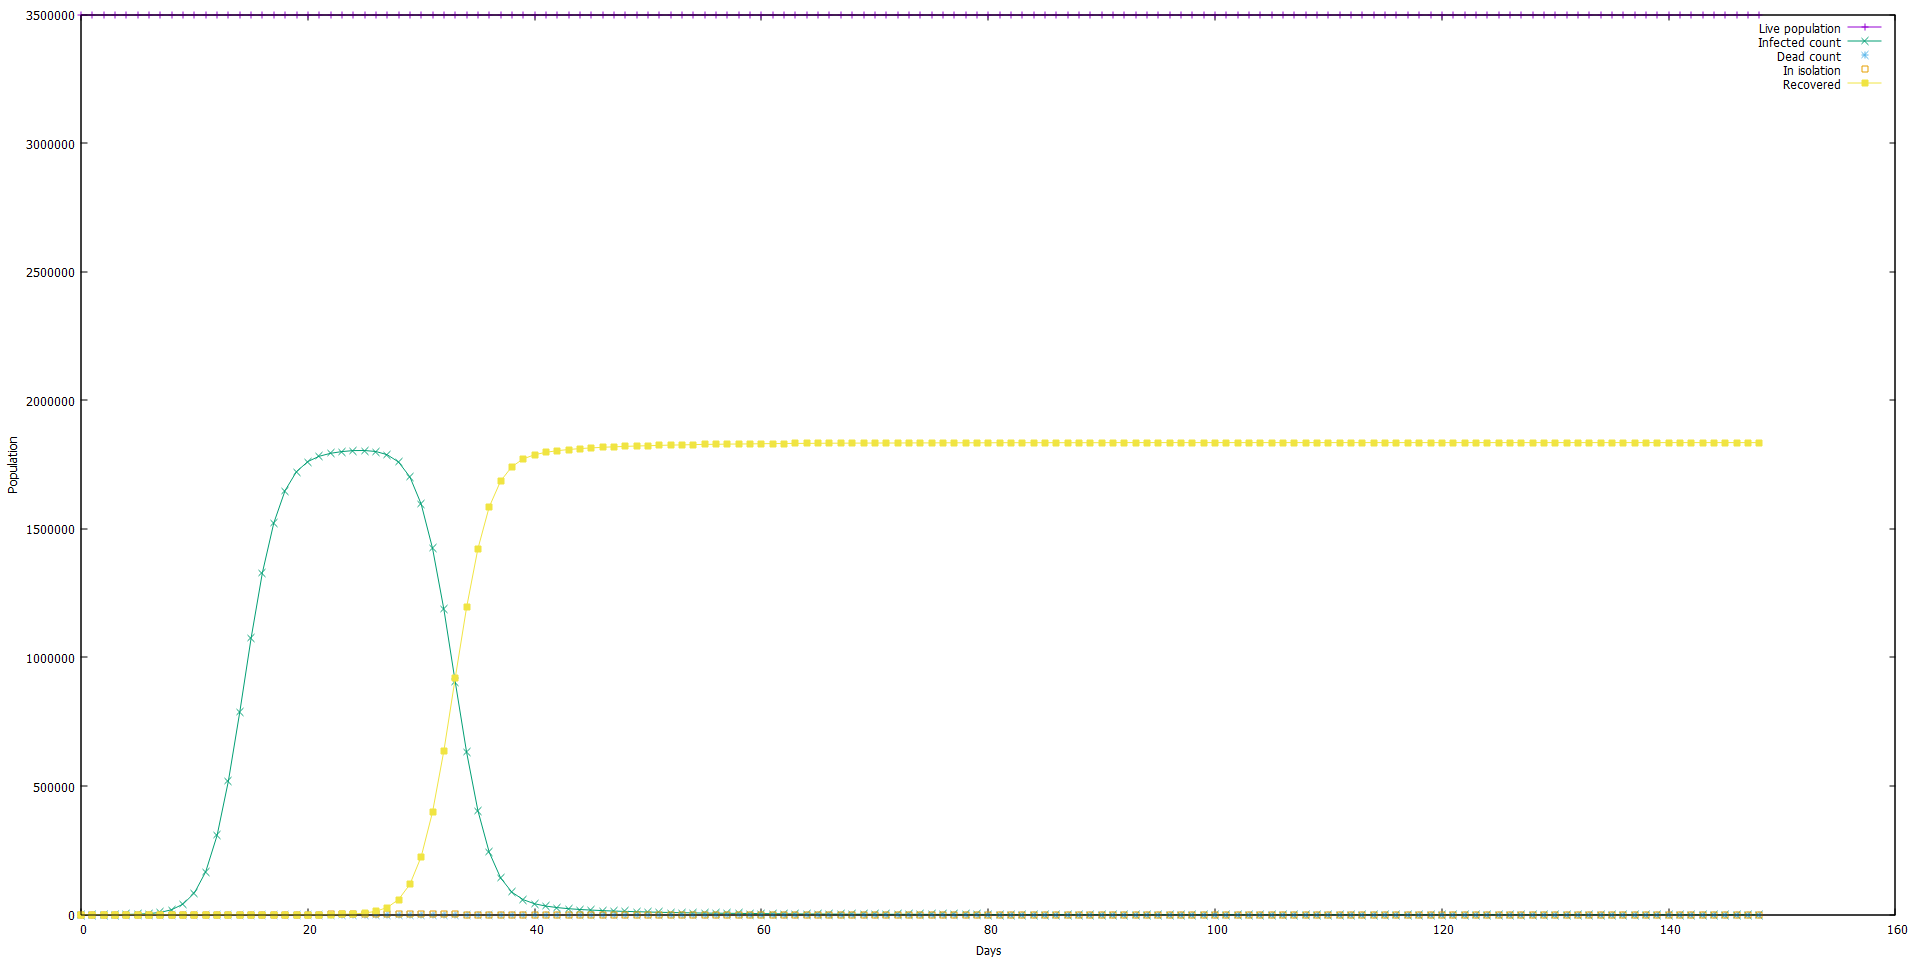

The table this chart was drawn from, first rows:
; loaded params from param_hr.json
; {"algorithm_type":2, population_count:3500000, start_infected:15, collapse_threshold:2000000, interaction_circle_count:25, asymptomatic_ratio:0.5, isolation_ratio:0.00008, isolation_violators_ratio:0.45, asymptomatic_days:7, total_disease_days:18, spread_prob_isolation:0.0002, spread_prob_not_isolation:0.08, spread_prob_asymptomatic_isolation:0.000…, spread_prob_asymptomatic_not_isolation:0…, death_prob_normal:9e-7, death_prob_collapse:0.001}
day, live_count, infected_count, dead_count, isolation_count, immune_count
0, 3500000, 15, 0, 0, 0
1, 3500000, 44, 0, 0, 0
2, 3500000, 114, 0, 0, 0
3, 3500000, 279, 0, 0, 0
4, 3500000, 684, 0, 0, 0
5, 3500000, 1691, 0, 0, 0
6, 3500000, 3894, 0, 0, 0
7, 3500000, 8709, 0, 0, 0
8, 3500000, 19116, 0, 2, 0
9, 3500000, 40827, 0, 3, 0
10, 3499999, 84170, 1, 4, 0
11, 3499999, 166520, 1, 6, 0
12, 3499999, 307998, 1, 14, 0
13, 3499999, 519590, 1, 28, 0
14, 3499999, 788095, 1, 58, 0
15, 3499998, 1074584, 2, 110, 0
16, 3499996, 1329481, 4, 172, 0
17, 3499995, 1522576, 5, 230, 0
18, 3499994, 1649115, 6, 290, 0
19, 3499993, 1722446, 7, 373, 24
20, 3499992, 1761417, 8, 471, 80
21, 3499992, 1782244, 8, 560, 181
22, 3499991, 1793816, 9, 643, 434
23, 3499989, 1800516, 11, 748, 1076
24, 3499987, 1804123, 13, 850, 2513
25, 3499985, 1804789, 15, 967, 5735
26, 3499981, 1800758, 19, 1070, 12807
27, 3499981, 1788306, 19, 1170, 27748
28, 3499981, 1759869, 19, 1248, 58257
29, 3499980, 1701979, 20, 1321, 117914
30, 3499980, 1596341, 20, 1313, 225121
31, 3499979, 1424837, 21, 1241, 398019
32, 3499979, 1186768, 21, 1051, 637319
33, 3499977, 906414, 23, 791, 918722
34, 3499976, 631556, 24, 527, 1194574
35, 3499975, 404481, 25, 318, 1422551
36, 3499973, 242803, 27, 180, 1585028
37, 3499973, 142829, 27, 77, 1685699
38, 3499973, 87129, 27, 39, 1742023
39, 3499973, 57776, 27, 20, 1771970
40, 3499973, 41942, 27, 10, 1788281
41, 3499973, 32914, 27, 7, 1797791
42, 3499973, 27158, 27, 7, 1803998
43, 3499973, 23058, 27, 6, 1808497
44, 3499973, 19966, 27, 5, 1811977
45, 3499973, 17447, 27, 5, 1814791
46, 3499973, 15468, 27, 5, 1817052
47, 3499973, 13784, 27, 5, 1818993
48, 3499973, 12394, 27, 4, 1820592
49, 3499973, 11122, 27, 4, 1822090
50, 3499973, 9977, 27, 4, 1823415
51, 3499973, 8997, 27, 3, 1824583
52, 3499973, 8160, 27, 2, 1825601
53, 3499973, 7369, 27, 2, 1826557
54, 3499973, 6610, 27, 1, 1827429
55, 3499973, 6007, 27, 1, 1828164
56, 3499973, 5458, 27, 1, 1828819
57, 3499973, 4955, 27, 1, 1829426
... 91 more rows
